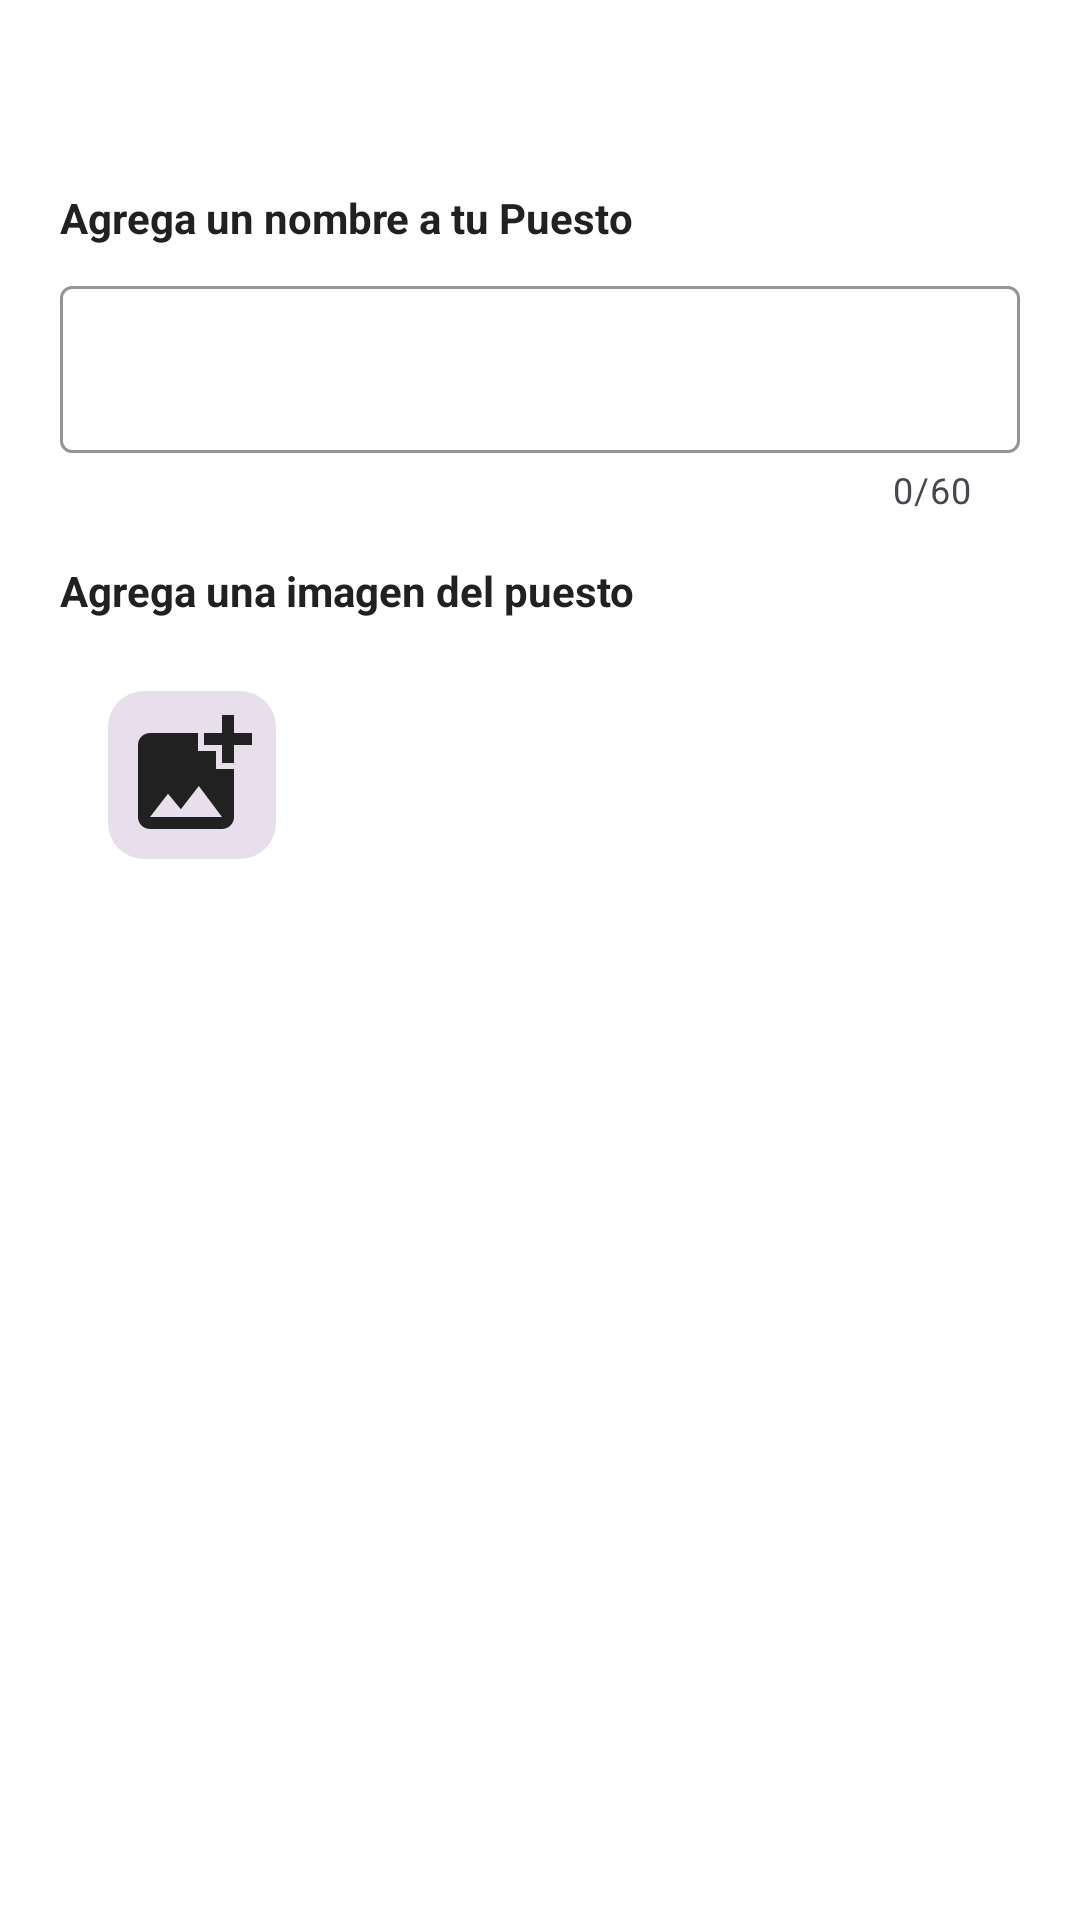

The Android layout XML behind this screen, and the referenced resources:
<!-- AndroidManifest.xml: application theme Theme.FeriApp -->
<!-- res/layout/dialogo_agregar_puesto.xml -->
<?xml version="1.0" encoding="utf-8"?>
<ScrollView xmlns:android="http://schemas.android.com/apk/res/android"
    xmlns:app="http://schemas.android.com/apk/res-auto"
    xmlns:tools="http://schemas.android.com/tools"
    android:layout_width="match_parent"
    android:layout_height="wrap_content">

    <LinearLayout
        android:layout_width="match_parent"
        android:layout_height="wrap_content"
        android:orientation="vertical"
        android:padding="20dp">

        <TextView
            android:id="@+id/tvTituloDialogo"
            style="@style/estilo_titulo"
            android:layout_width="wrap_content"
            android:layout_height="wrap_content"
            android:textSize="20sp"
            tools:text="Ubicación encontrada" />

        <TextView
            android:layout_width="wrap_content"
            android:layout_height="wrap_content"
            android:layout_marginTop="16dp"
            android:text="@string/titulo_seccion_nombre_puesto"
            android:textColor="@color/color_texto"
            android:textSize="14sp"
            android:textStyle="bold" />

        <com.google.android.material.textfield.TextInputLayout
            android:id="@+id/layoutNombrePuesto"
            style="@style/estilo_campo_texto"
            android:layout_width="match_parent"
            android:layout_height="wrap_content"
            android:layout_marginTop="8dp"
            app:counterEnabled="true"
            app:counterMaxLength="60">

            <com.google.android.material.textfield.TextInputEditText
                android:id="@+id/etNombrePuesto"
                android:layout_width="match_parent"
                android:layout_height="wrap_content"
                android:inputType="textCapWords"
                android:maxLength="60"
                android:maxLines="1"
                android:singleLine="true" />
        </com.google.android.material.textfield.TextInputLayout>

        <TextView
            android:layout_width="wrap_content"
            android:layout_height="wrap_content"
            android:layout_marginTop="16dp"
            android:text="@string/titulo_seccion_imagen_puesto"
            android:textColor="@color/color_texto"
            android:textSize="14sp"
            android:textStyle="bold" />

        <com.google.android.material.imageview.ShapeableImageView
            android:id="@+id/ivImagenPuesto"
            android:layout_width="88dp"
            android:layout_height="88dp"
            android:layout_marginTop="8dp"
            android:background="?attr/colorSurfaceVariant"
            android:clickable="true"
            android:focusable="true"
            android:padding="16dp"
            android:scaleType="centerInside"
            android:src="@drawable/ic_agregar_imagen"
            app:shapeAppearanceOverlay="@style/ShapeAppearance.Material3.Corner.Medium" />

        
        <com.google.android.material.button.MaterialButton
            android:id="@+id/btnActualizarUbicacion"
            style="@style/Widget.Material3.Button.OutlinedButton"
            android:layout_width="wrap_content"
            android:layout_height="wrap_content"
            android:layout_marginTop="12dp"
            android:text="@string/btn_actualizar_ubicacion"
            android:visibility="gone" />

        <TextView
            android:id="@+id/tvEstadoUbicacionEdicion"
            android:layout_width="wrap_content"
            android:layout_height="wrap_content"
            android:layout_marginTop="4dp"
            android:text="@string/msg_ubicacion_actualizada"
            android:textColor="@color/color_primario"
            android:textSize="13sp"
            android:textStyle="bold"
            android:visibility="gone" />

        <ProgressBar
            android:id="@+id/pbGuardando"
            android:layout_width="wrap_content"
            android:layout_height="wrap_content"
            android:layout_gravity="center_horizontal"
            android:layout_marginTop="16dp"
            android:visibility="gone" />

    </LinearLayout>
</ScrollView>
<!-- resources referenced by this layout -->
<resources>
  <color name="color_primario">#E65100</color>
  <color name="color_texto">#212121</color>
  <!-- drawable ic_agregar_imagen (drawable) -->
  <vector xmlns:android="http://schemas.android.com/apk/res/android"
      android:width="48dp"
      android:height="48dp"
      android:viewportWidth="24"
      android:viewportHeight="24">
    <path
        android:fillColor="?attr/colorOnSurface"
        android:pathData="M19,7v2.99s-1.99,0 -2,0V7h-3s0,-1.99 0,-2h3V2h2v3h3v2h-3zm-3,4V8h-3V5H5c-1.1,0 -2,0.9 -2,2v12c0,1.1 0.9,2 2,2h12c1.1,0 2,-0.9 2,-2v-8h-3zM5,19l3,-3.86 2.14,2.57 3,-3.86L17,19H5z"/>
  </vector>
  <string name="btn_actualizar_ubicacion">Usar mi ubicación actual</string>
  <string name="msg_ubicacion_actualizada">Ubicación actualizada</string>
  <string name="titulo_seccion_imagen_puesto">Agrega una imagen del puesto</string>
  <string name="titulo_seccion_nombre_puesto">Agrega un nombre a tu Puesto</string>
  <style name="estilo_campo_texto" parent="Widget.Material3.TextInputLayout.OutlinedBox">
          <item name="boxStrokeColor">@color/color_primario</item>
          <item name="hintTextColor">@color/color_primario</item>
      </style>
  <style name="estilo_titulo">
          <item name="android:textSize">20sp</item>
          <item name="android:textStyle">bold</item>
          <item name="android:textColor">@color/color_texto</item>
      </style>
  <style name="Theme.FeriApp" parent="Base.Theme.FeriApp" />
  <style name="Base.Theme.FeriApp" parent="Theme.Material3.DayNight.NoActionBar">
          <item name="colorPrimary">@color/color_primario</item>
          <item name="colorOnPrimary">@color/color_fondo</item>
          <item name="colorSecondary">@color/color_secundario</item>
          <item name="colorOnSecondary">@color/color_fondo</item>
          <item name="android:colorBackground">@color/color_fondo</item>
          <item name="colorOnBackground">@color/color_texto</item>
          <item name="colorSurface">@color/color_fondo</item>
          <item name="colorOnSurface">@color/color_texto</item>
          <item name="colorError">@color/color_error</item>
          <item name="colorOnError">@color/color_fondo</item>
          <item name="android:windowBackground">@color/color_fondo</item>
      </style>
  <color name="color_fondo">#FFFFFF</color>
  <color name="color_secundario">#1565C0</color>
  <color name="color_error">#B3261C</color>
</resources>
